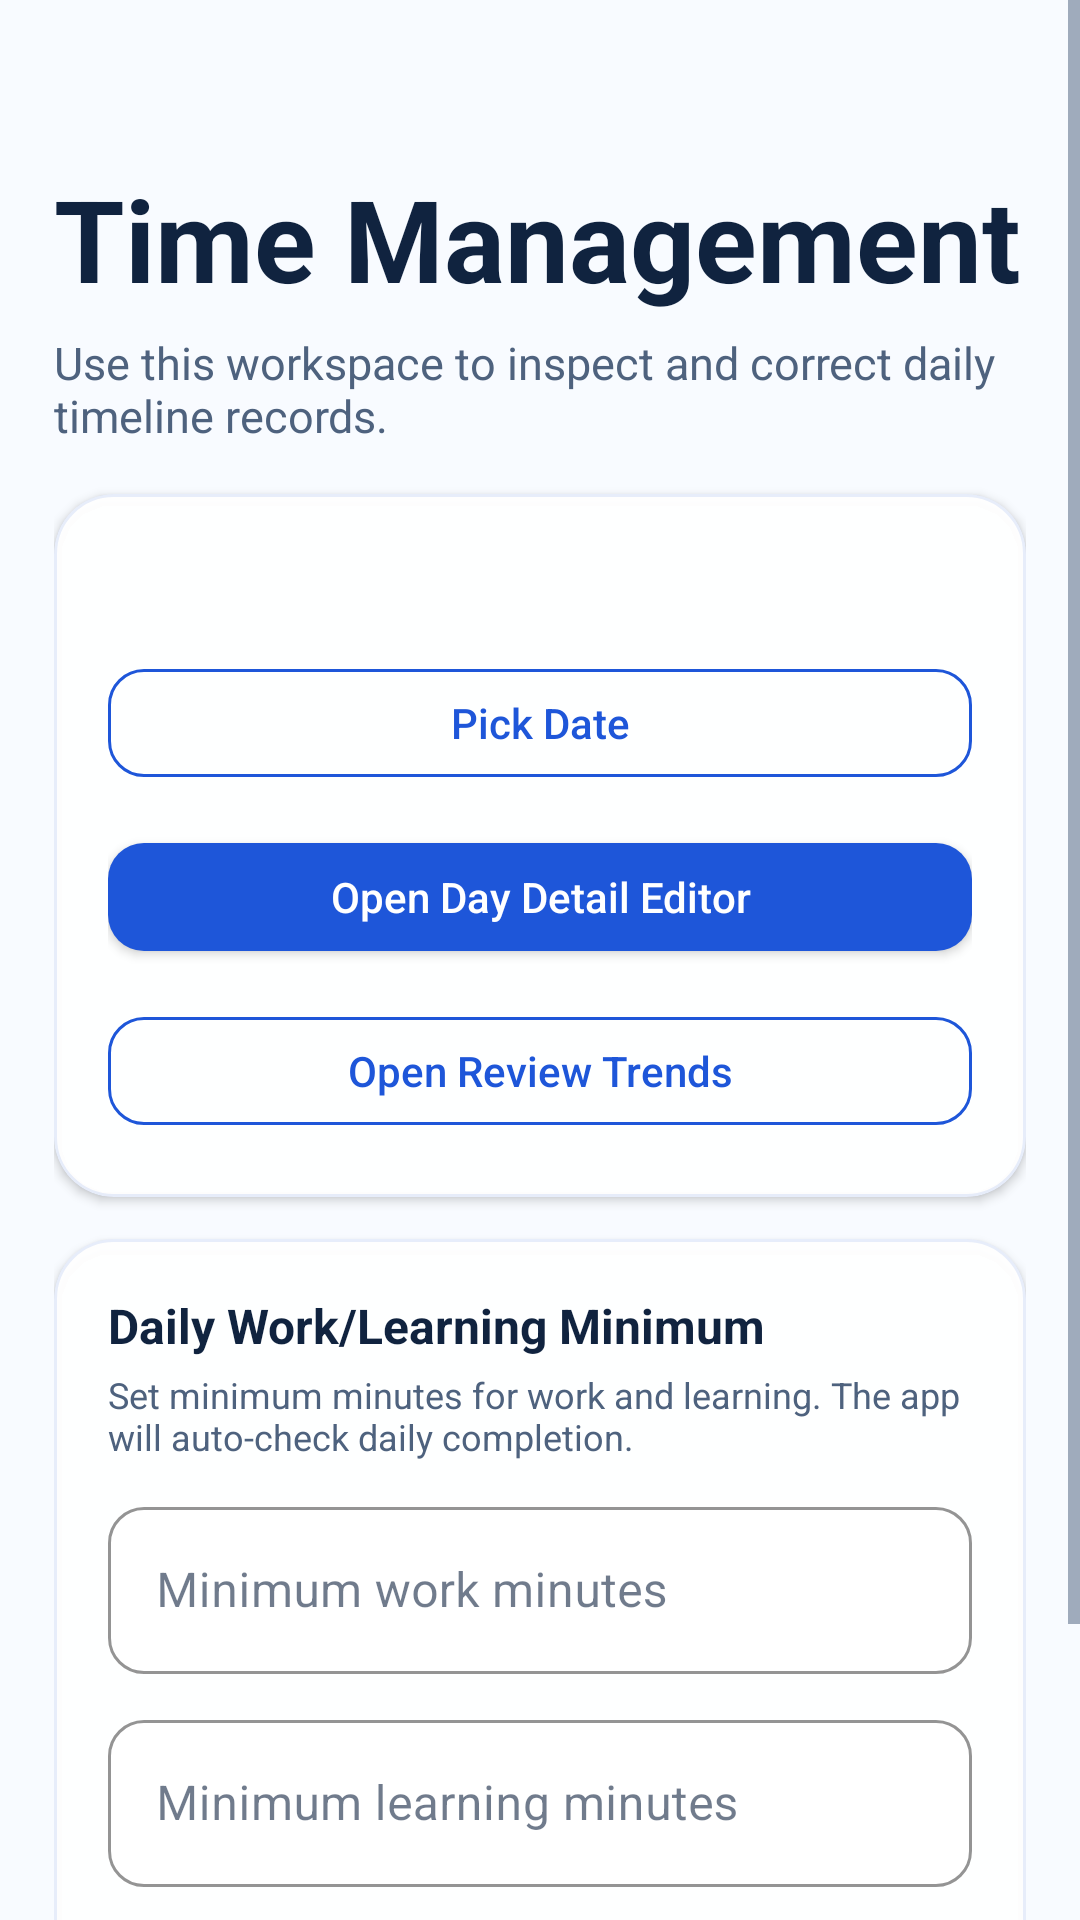

Layout XML and referenced resources for this Android screen:
<!-- AndroidManifest.xml: application theme Theme.LifeOS -->
<!-- res/layout/fragment_time_management.xml -->
<?xml version="1.0" encoding="utf-8"?>
<ScrollView xmlns:android="http://schemas.android.com/apk/res/android"
    android:layout_width="match_parent"
    android:layout_height="match_parent">

    <LinearLayout
        android:layout_width="match_parent"
        android:layout_height="wrap_content"
        android:orientation="vertical"
        android:paddingStart="18dp"
        android:paddingTop="54dp"
        android:paddingEnd="18dp"
        android:paddingBottom="24dp">

        <TextView
            android:layout_width="match_parent"
            android:layout_height="wrap_content"
            android:text="@string/time_mgmt_title"
            android:textColor="@color/textPrimary"
            android:textSize="38sp"
            android:textStyle="bold" />

        <TextView
            android:layout_width="match_parent"
            android:layout_height="wrap_content"
            android:layout_marginTop="6dp"
            android:text="@string/time_mgmt_subtitle"
            android:textColor="@color/textSecondary"
            android:textSize="15sp" />

        <com.google.android.material.card.MaterialCardView
            style="@style/Widget.LifeOS.GlassCard"
            android:layout_width="match_parent"
            android:layout_height="wrap_content"
            android:layout_marginTop="16dp">

            <LinearLayout
                android:layout_width="match_parent"
                android:layout_height="wrap_content"
                android:orientation="vertical"
                android:padding="18dp">

                <TextView
                    android:id="@+id/tv_time_mgmt_date"
                    android:layout_width="match_parent"
                    android:layout_height="wrap_content"
                    android:textColor="@color/textPrimary"
                    android:textSize="18sp"
                    android:textStyle="bold" />

                <com.google.android.material.button.MaterialButton
                    android:id="@+id/btn_time_mgmt_pick_date"
                    style="@style/Widget.LifeOS.Button.Outlined"
                    android:layout_width="match_parent"
                    android:layout_height="wrap_content"
                    android:layout_marginTop="10dp"
                    android:text="@string/time_mgmt_pick_date" />

                <com.google.android.material.button.MaterialButton
                    android:id="@+id/btn_time_mgmt_open_day"
                    style="@style/Widget.LifeOS.Button.Primary"
                    android:layout_width="match_parent"
                    android:layout_height="wrap_content"
                    android:layout_marginTop="10dp"
                    android:text="@string/time_mgmt_open_day_detail" />

                <com.google.android.material.button.MaterialButton
                    android:id="@+id/btn_time_mgmt_open_review"
                    style="@style/Widget.LifeOS.Button.Outlined"
                    android:layout_width="match_parent"
                    android:layout_height="wrap_content"
                    android:layout_marginTop="10dp"
                    android:text="@string/time_mgmt_open_review" />
            </LinearLayout>
        </com.google.android.material.card.MaterialCardView>

        <com.google.android.material.card.MaterialCardView
            style="@style/Widget.LifeOS.GlassCard"
            android:layout_width="match_parent"
            android:layout_height="wrap_content"
            android:layout_marginTop="14dp">

            <LinearLayout
                android:layout_width="match_parent"
                android:layout_height="wrap_content"
                android:orientation="vertical"
                android:padding="18dp">

                <TextView
                    android:layout_width="match_parent"
                    android:layout_height="wrap_content"
                    android:text="@string/time_mgmt_goal_title"
                    android:textColor="@color/textPrimary"
                    android:textSize="16sp"
                    android:textStyle="bold" />

                <TextView
                    android:layout_width="match_parent"
                    android:layout_height="wrap_content"
                    android:layout_marginTop="4dp"
                    android:text="@string/time_mgmt_goal_subtitle"
                    android:textColor="@color/textSecondary"
                    android:textSize="12sp" />

                <com.google.android.material.textfield.TextInputLayout
                    style="@style/Widget.LifeOS.TextInputLayout"
                    android:layout_width="match_parent"
                    android:layout_height="wrap_content"
                    android:layout_marginTop="10dp"
                    android:hint="@string/time_mgmt_goal_work_hint">

                    <com.google.android.material.textfield.TextInputEditText
                        android:id="@+id/et_time_goal_work_minutes"
                        android:layout_width="match_parent"
                        android:layout_height="wrap_content"
                        android:inputType="number" />
                </com.google.android.material.textfield.TextInputLayout>

                <com.google.android.material.textfield.TextInputLayout
                    style="@style/Widget.LifeOS.TextInputLayout"
                    android:layout_width="match_parent"
                    android:layout_height="wrap_content"
                    android:layout_marginTop="10dp"
                    android:hint="@string/time_mgmt_goal_learning_hint">

                    <com.google.android.material.textfield.TextInputEditText
                        android:id="@+id/et_time_goal_learning_minutes"
                        android:layout_width="match_parent"
                        android:layout_height="wrap_content"
                        android:inputType="number" />
                </com.google.android.material.textfield.TextInputLayout>

                <com.google.android.material.button.MaterialButton
                    android:id="@+id/btn_time_goal_save"
                    style="@style/Widget.LifeOS.Button.Primary"
                    android:layout_width="match_parent"
                    android:layout_height="wrap_content"
                    android:layout_marginTop="10dp"
                    android:text="@string/time_mgmt_goal_save" />

                <TextView
                    android:id="@+id/tv_time_goal_status"
                    android:layout_width="match_parent"
                    android:layout_height="wrap_content"
                    android:layout_marginTop="10dp"
                    android:text="@string/time_mgmt_goal_status_unset"
                    android:textColor="@color/textSecondary"
                    android:textSize="13sp" />
            </LinearLayout>
        </com.google.android.material.card.MaterialCardView>
    </LinearLayout>

</ScrollView>
<!-- resources referenced by this layout -->
<resources>
  <color name="textPrimary">#10233F</color>
  <color name="textSecondary">#4E627E</color>
  <string name="time_mgmt_goal_learning_hint">Minimum learning minutes</string>
  <string name="time_mgmt_goal_save">Save Goal</string>
  <string name="time_mgmt_goal_status_unset">Goal not set yet</string>
  <string name="time_mgmt_goal_subtitle">Set minimum minutes for work and learning. The app will auto-check daily completion.</string>
  <string name="time_mgmt_goal_title">Daily Work/Learning Minimum</string>
  <string name="time_mgmt_goal_work_hint">Minimum work minutes</string>
  <string name="time_mgmt_open_day_detail">Open Day Detail Editor</string>
  <string name="time_mgmt_open_review">Open Review Trends</string>
  <string name="time_mgmt_pick_date">Pick Date</string>
  <string name="time_mgmt_subtitle">Use this workspace to inspect and correct daily timeline records.</string>
  <string name="time_mgmt_title">Time Management</string>
  <style name="Widget.LifeOS.Button.Primary" parent="Widget.MaterialComponents.Button">
          <item name="backgroundTint">@color/lifeBlue</item>
          <item name="android:textColor">@color/textOnBlue</item>
          <item name="cornerRadius">12dp</item>
          <item name="android:minHeight">48dp</item>
          <item name="android:paddingTop">4dp</item>
          <item name="android:paddingBottom">4dp</item>
          <item name="android:paddingStart">14dp</item>
          <item name="android:paddingEnd">14dp</item>
          <item name="android:gravity">center</item>
          <item name="android:letterSpacing">0</item>
          <item name="android:includeFontPadding">true</item>
          <item name="android:textAllCaps">false</item>
      </style>
  <style name="Widget.LifeOS.GlassCard" parent="Widget.MaterialComponents.CardView">
          <item name="cardBackgroundColor">@color/glassCardBg</item>
          <item name="cardElevation">2dp</item>
          <item name="cardCornerRadius">20dp</item>
          <item name="strokeColor">@color/glassCardBorder</item>
          <item name="strokeWidth">1dp</item>
      </style>
  <style name="Widget.LifeOS.TextInputLayout" parent="Widget.MaterialComponents.TextInputLayout.OutlinedBox">
          <item name="boxCornerRadiusTopStart">12dp</item>
          <item name="boxCornerRadiusTopEnd">12dp</item>
          <item name="boxCornerRadiusBottomStart">12dp</item>
          <item name="boxCornerRadiusBottomEnd">12dp</item>
          <item name="boxStrokeColor">@color/divider</item>
          <item name="hintTextColor">@color/textSecondary</item>
          <item name="boxBackgroundColor">@color/surfaceWhite</item>
      </style>
  <color name="lifeBlue">#1E56D9</color>
  <color name="textOnBlue">#FFFFFF</color>
  <color name="glassCardBg">#F7FFFFFF</color>
  <color name="glassCardBorder">#1A1E56D9</color>
  <color name="divider">#D8E4F8</color>
  <color name="surfaceWhite">#FFFFFF</color>
  <color name="lifeBlueDark">#1846B0</color>
  <color name="lifePurple">#3B66E6</color>
  <color name="lifePurpleLight">#5A84F7</color>
  <color name="bgGradientStart">#F8FBFF</color>
  <color name="textHint">#7A8FAE</color>
  <style name="ShapeAppearance.LifeOS.MediumCard" parent="ShapeAppearance.MaterialComponents.MediumComponent">
          <item name="cornerSize">16dp</item>
      </style>
  <style name="ShapeAppearance.LifeOS.LargeCard" parent="ShapeAppearance.MaterialComponents.LargeComponent">
          <item name="cornerSize">20dp</item>
      </style>
</resources>
